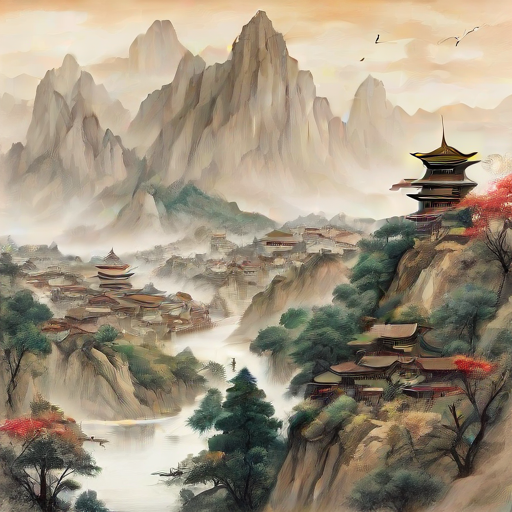
Generation parameters embedded in this image by AUTOMATIC1111 Stable Diffusion web UI or a fork of it (Forge, ...) (PNG 'parameters' text chunk):
chinese drawing, trees, mountain,  city
Steps: 1, Sampler: DPM++ 2M Karras, CFG scale: 1.3, Seed: 179776089, Size: 512x512, Model hash: 2e58e3704b, Model: sd_xl_turbo_1.0, Version: v1.6.1